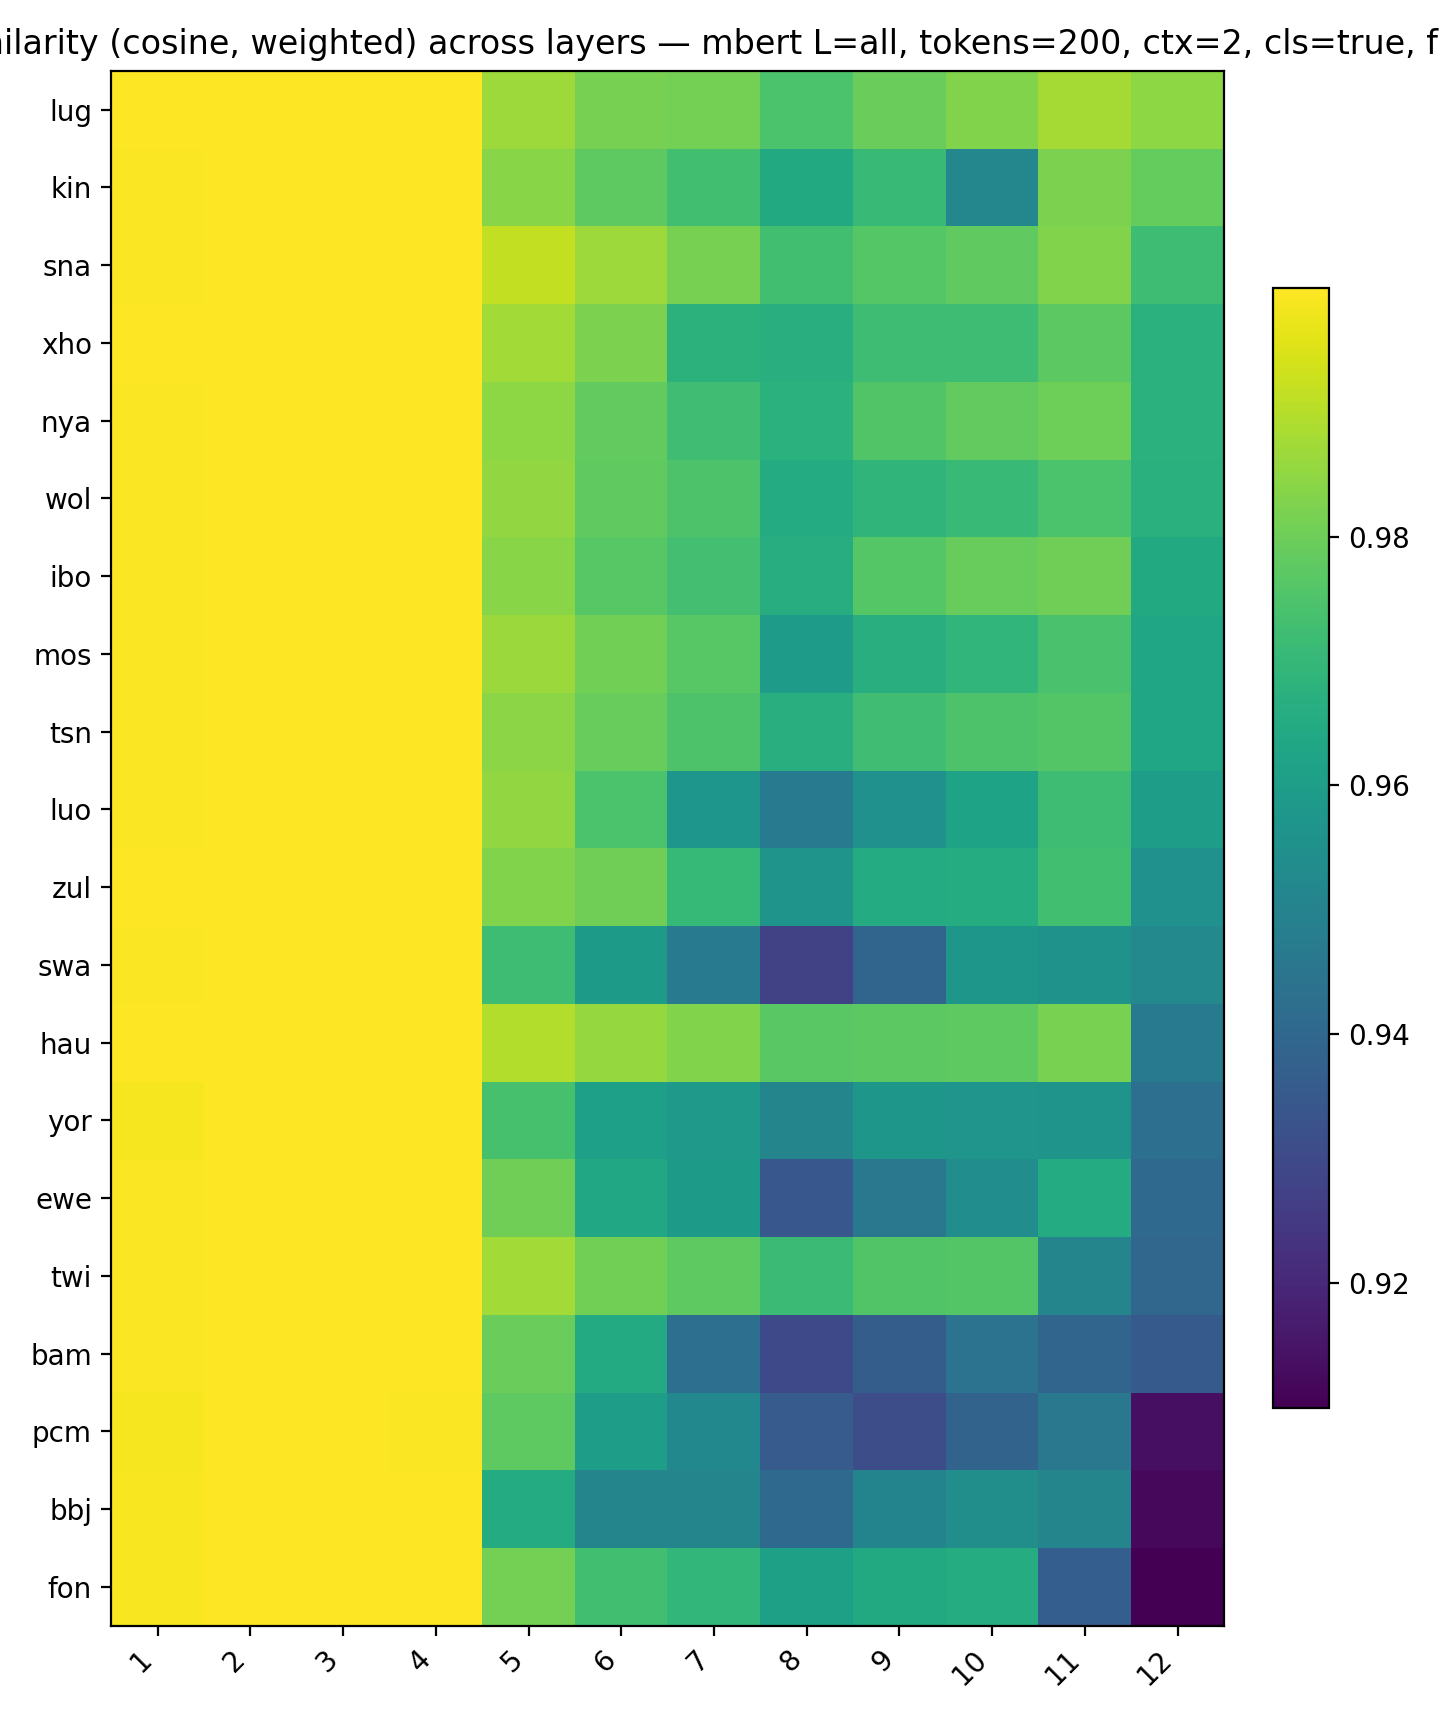

The table this chart was drawn from, first rows:
, 1, 2, 3, 4, 5, 6, 7, 8, 9, 10, 11, 12
lug, 0.9997, 0.9999, 1, 0.9998, 0.9869, 0.9815, 0.981, 0.9745, 0.9795, 0.9827, 0.988, 0.9848
kin, 0.9996, 0.9999, 1, 0.9999, 0.9841, 0.9778, 0.9728, 0.9646, 0.9705, 0.9518, 0.9824, 0.9788
sna, 0.9994, 0.9999, 1, 0.9999, 0.9916, 0.9868, 0.9816, 0.9728, 0.9763, 0.9779, 0.9828, 0.9721
xho, 0.9997, 0.9999, 1, 0.9999, 0.9874, 0.9823, 0.9677, 0.9668, 0.9722, 0.9721, 0.9772, 0.9674
nya, 0.9996, 0.9999, 1, 0.9998, 0.9848, 0.9782, 0.9725, 0.9675, 0.9754, 0.9784, 0.98, 0.9674
wol, 0.9995, 0.9999, 0.9999, 0.9997, 0.9854, 0.978, 0.9748, 0.9654, 0.9688, 0.971, 0.9744, 0.9672
ibo, 0.9996, 0.9999, 1, 0.9998, 0.9839, 0.9766, 0.9732, 0.9659, 0.9764, 0.979, 0.9804, 0.9645
mos, 0.9995, 0.9999, 0.9999, 0.9998, 0.9864, 0.9808, 0.9764, 0.9593, 0.9665, 0.9693, 0.9742, 0.9633
tsn, 0.9996, 0.9999, 0.9999, 0.9998, 0.9844, 0.9791, 0.9749, 0.9667, 0.9724, 0.9749, 0.9758, 0.9629
luo, 0.9996, 0.9999, 1, 0.9997, 0.9853, 0.9745, 0.9571, 0.947, 0.9555, 0.9621, 0.9719, 0.9602
zul, 0.9997, 0.9999, 1, 0.9999, 0.9831, 0.9803, 0.9702, 0.9566, 0.9653, 0.9658, 0.9728, 0.9556
swa, 0.9995, 0.9999, 0.9999, 0.9997, 0.972, 0.9591, 0.9467, 0.9277, 0.9394, 0.9577, 0.9559, 0.9524
hau, 0.9996, 0.9999, 1, 0.9999, 0.9898, 0.9858, 0.9829, 0.9768, 0.9773, 0.9775, 0.9817, 0.9474
yor, 0.9987, 0.9998, 0.9999, 0.9996, 0.9737, 0.9607, 0.9586, 0.9511, 0.9577, 0.9568, 0.9565, 0.9427
ewe, 0.9994, 0.9999, 0.9999, 0.9997, 0.9806, 0.9639, 0.9589, 0.9345, 0.9461, 0.9539, 0.9653, 0.9409
twi, 0.9995, 0.9999, 0.9999, 0.9998, 0.9876, 0.9808, 0.9776, 0.9713, 0.9756, 0.9759, 0.9508, 0.9397
bam, 0.9994, 0.9999, 0.9999, 0.9998, 0.9793, 0.9649, 0.9429, 0.9298, 0.9366, 0.9443, 0.9392, 0.9355
pcm, 0.9987, 0.9998, 0.9999, 0.9994, 0.9775, 0.9604, 0.952, 0.9357, 0.9314, 0.9385, 0.946, 0.9138
bbj, 0.999, 0.9998, 0.9999, 0.9997, 0.9654, 0.9508, 0.951, 0.9408, 0.9507, 0.9545, 0.951, 0.9121
fon, 0.999, 0.9998, 0.9999, 0.9997, 0.981, 0.9727, 0.9696, 0.961, 0.9645, 0.9655, 0.9368, 0.9099
